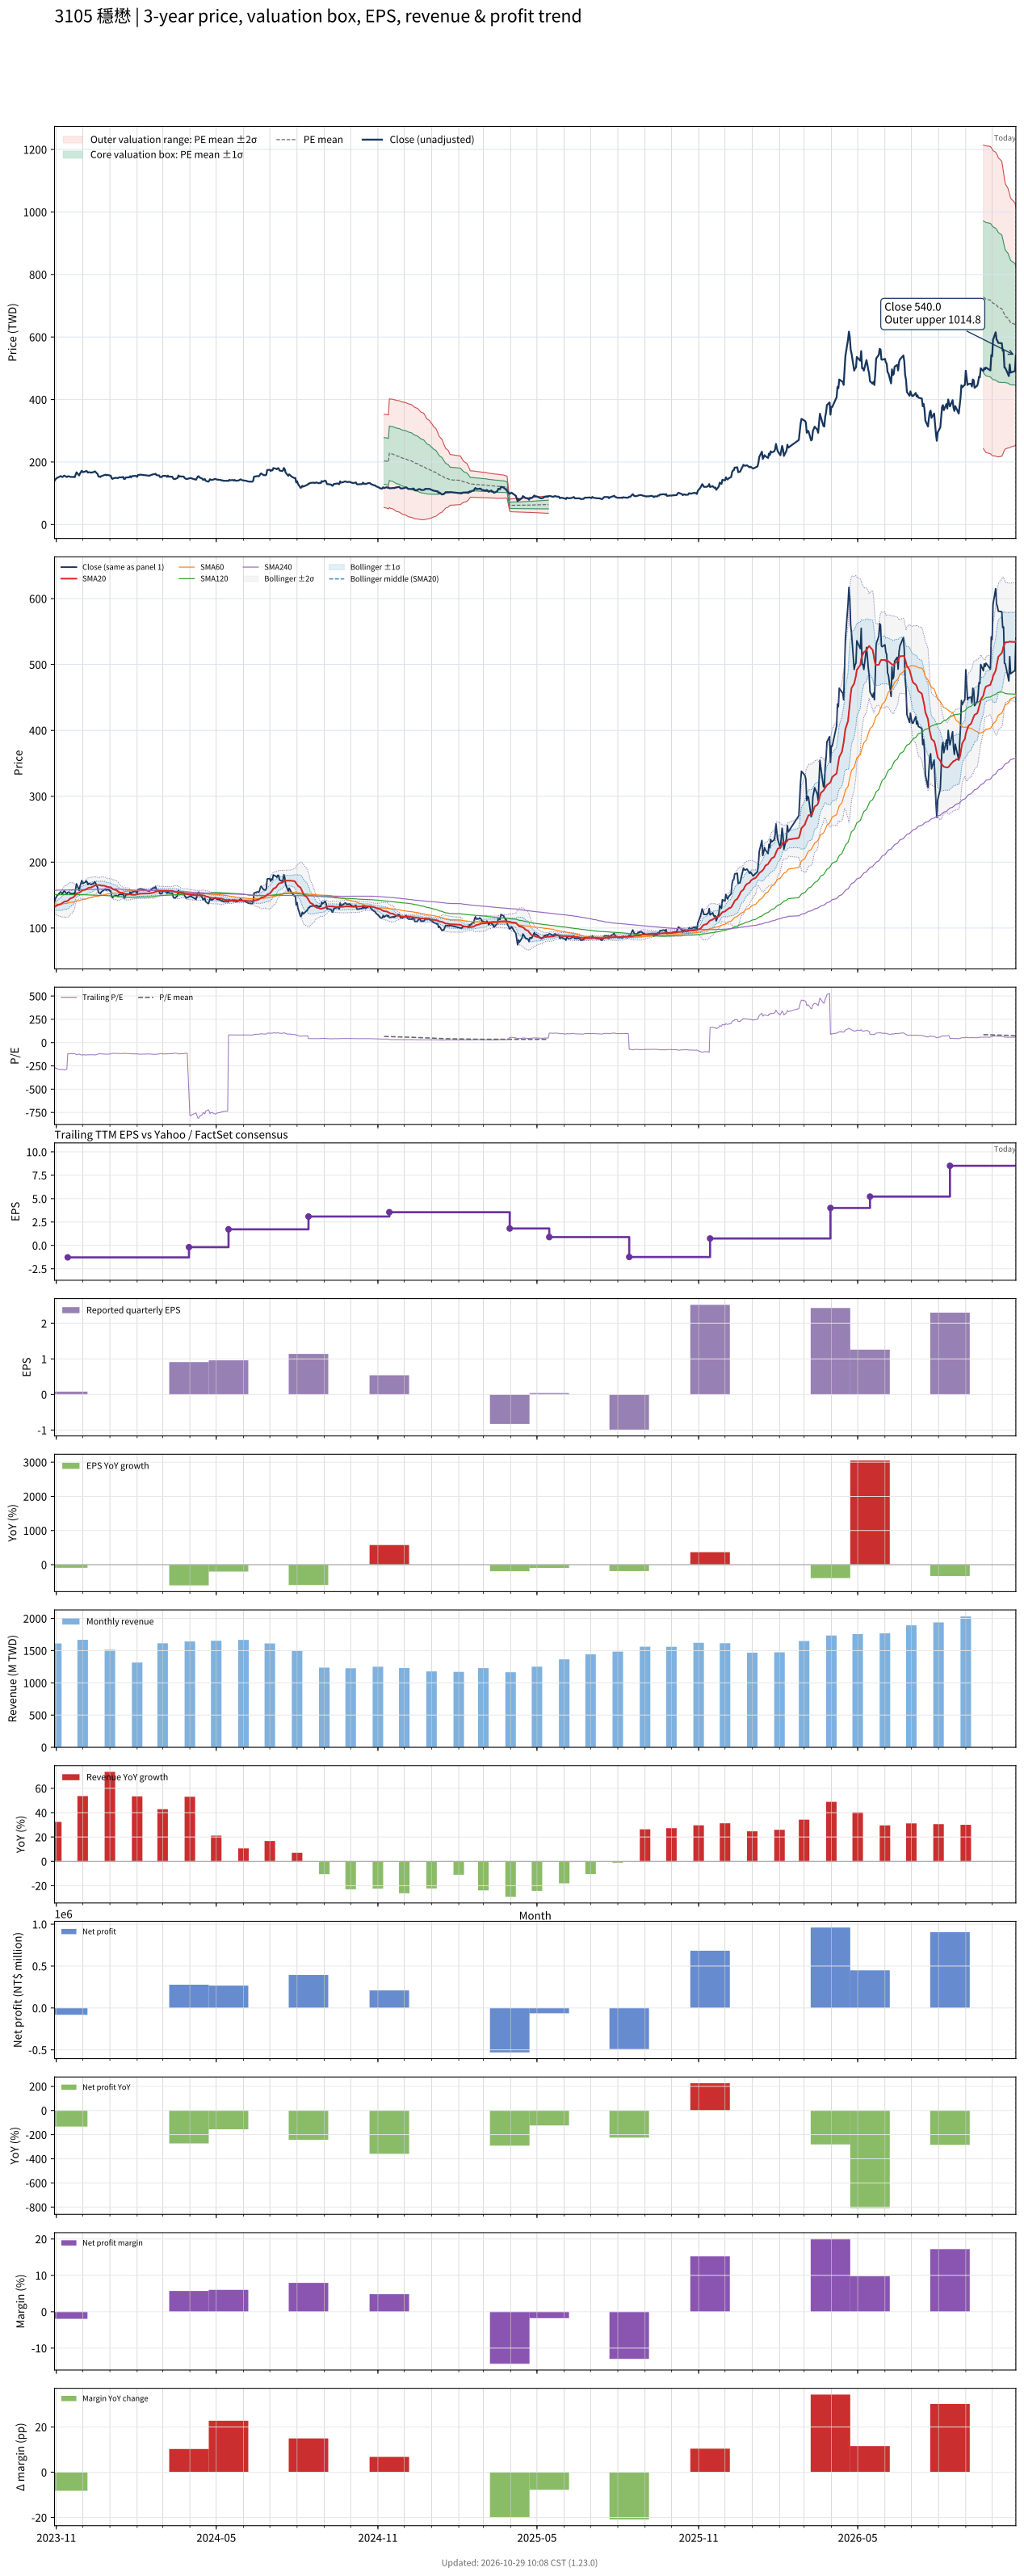

Values plotted in this chart, from the file beside it:
# chart-version: skill-stock-dynamic-val…
date, close, available_date, period_end, eps, ttm_eps, pe, pe_mean, pe_std, price_m2, price_m1, price_mean, price_p1, price_p2, forward_eps, forward_pe, forward_pe_mean, forward_pe_std, forward_price_m2, forward_price_m1, forward_price_mean, forward_price_p1, forward_price_p2, sma20
2023-10-30, 140, 2023-08-14, 2023-06-30, -0.23, -0.53, -264.2, , , , , , , , , , , , , , , , , 132.1
2023-10-31, 145, 2023-08-14, 2023-06-30, -0.23, -0.53, -273.6, , , , , , , , , , , , , , , , , 132.8
2023-11-01, 147, 2023-08-14, 2023-06-30, -0.23, -0.53, -277.4, , , , , , , , , , , , , , , , , 133.5
2023-11-02, 149.5, 2023-08-14, 2023-06-30, -0.23, -0.53, -282.1, , , , , , , , , , , , , , , , , 134.3
2023-11-03, 150.5, 2023-08-14, 2023-06-30, -0.23, -0.53, -284, , , , , , , , , , , , , , , , , 135.1
2023-11-06, 155, 2023-08-14, 2023-06-30, -0.23, -0.53, -292.5, , , , , , , , , , , , , , , , , 136.1
2023-11-07, 153, 2023-08-14, 2023-06-30, -0.23, -0.53, -288.7, , , , , , , , , , , , , , , , , 137.1
2023-11-08, 152, 2023-08-14, 2023-06-30, -0.23, -0.53, -286.8, , , , , , , , , , , , , , , , , 138
2023-11-09, 154.5, 2023-08-14, 2023-06-30, -0.23, -0.53, -291.5, , , , , , , , , , , , , , , , , 139
2023-11-10, 156.5, 2023-08-14, 2023-06-30, -0.23, -0.53, -295.3, , , , , , , , , , , , , , , , , 140
2023-11-13, 152, 2023-08-14, 2023-06-30, -0.23, -0.53, -286.8, , , , , , , , , , , , , , , , , 140.7
2023-11-14, 154, 2023-11-14, 2023-09-30, 0.08, -1.28, -120.3, , , , , , , , , , , , , , , , , 141.4
2023-11-15, 154.5, 2023-11-14, 2023-09-30, 0.08, -1.28, -120.7, , , , , , , , , , , , , , , , , 142.4
2023-11-16, 153.5, 2023-11-14, 2023-09-30, 0.08, -1.28, -119.9, , , , , , , , , , , , , , , , , 143.6
2023-11-17, 152.5, 2023-11-14, 2023-09-30, 0.08, -1.28, -119.1, , , , , , , , , , , , , , , , , 144.9
2023-11-20, 152, 2023-11-14, 2023-09-30, 0.08, -1.28, -118.8, , , , , , , , , , , , , , , , , 146.2
2023-11-21, 153, 2023-11-14, 2023-09-30, 0.08, -1.28, -119.5, , , , , , , , , , , , , , , , , 147.5
2023-11-22, 151.5, 2023-11-14, 2023-09-30, 0.08, -1.28, -118.4, , , , , , , , , , , , , , , , , 148.7
2023-11-23, 159, 2023-11-14, 2023-09-30, 0.08, -1.28, -124.2, , , , , , , , , , , , , , , , , 150.6
2023-11-24, 167, 2023-11-14, 2023-09-30, 0.08, -1.28, -130.5, , , , , , , , , , , , , , , , , 152.6
2023-11-27, 157, 2023-11-14, 2023-09-30, 0.08, -1.28, -122.7, , , , , , , , , , , , , , , , , 153.4
2023-11-28, 163.5, 2023-11-14, 2023-09-30, 0.08, -1.28, -127.7, , , , , , , , , , , , , , , , , 154.4
2023-11-29, 168, 2023-11-14, 2023-09-30, 0.08, -1.28, -131.2, , , , , , , , , , , , , , , , , 155.4
2023-11-30, 172, 2023-11-14, 2023-09-30, 0.08, -1.28, -134.4, , , , , , , , , , , , , , , , , 156.6
2023-12-01, 167.5, 2023-11-14, 2023-09-30, 0.08, -1.28, -130.9, , , , , , , , , , , , , , , , , 157.4
2023-12-04, 169.5, 2023-11-14, 2023-09-30, 0.08, -1.28, -132.4, , , , , , , , , , , , , , , , , 158.1
2023-12-05, 171.5, 2023-11-14, 2023-09-30, 0.08, -1.28, -134, , , , , , , , , , , , , , , , , 159.1
2023-12-06, 170, 2023-11-14, 2023-09-30, 0.08, -1.28, -132.8, , , , , , , , , , , , , , , , , 159.9
2023-12-07, 166, 2023-11-14, 2023-09-30, 0.08, -1.28, -129.7, , , , , , , , , , , , , , , , , 160.5
2023-12-08, 167.5, 2023-11-14, 2023-09-30, 0.08, -1.28, -130.9, , , , , , , , , , , , , , , , , 161.1
2023-12-11, 166, 2023-11-14, 2023-09-30, 0.08, -1.28, -129.7, , , , , , , , , , , , , , , , , 161.8
2023-12-12, 167, 2023-11-14, 2023-09-30, 0.08, -1.28, -130.5, , , , , , , , , , , , , , , , , 162.4
2023-12-13, 167, 2023-11-14, 2023-09-30, 0.08, -1.28, -130.5, , , , , , , , , , , , , , , , , 163.1
2023-12-14, 169, 2023-11-14, 2023-09-30, 0.08, -1.28, -132, , , , , , , , , , , , , , , , , 163.8
2023-12-15, 170, 2023-11-14, 2023-09-30, 0.08, -1.28, -132.8, , , , , , , , , , , , , , , , , 164.7
2023-12-18, 161.5, 2023-11-14, 2023-09-30, 0.08, -1.28, -126.2, , , , , , , , , , , , , , , , , 165.2
2023-12-19, 153.5, 2023-11-14, 2023-09-30, 0.08, -1.28, -119.9, , , , , , , , , , , , , , , , , 165.2
2023-12-20, 153.5, 2023-11-14, 2023-09-30, 0.08, -1.28, -119.9, , , , , , , , , , , , , , , , , 165.3
2023-12-21, 152, 2023-11-14, 2023-09-30, 0.08, -1.28, -118.8, , , , , , , , , , , , , , , , , 164.9
2023-12-22, 154.5, 2023-11-14, 2023-09-30, 0.08, -1.28, -120.7, , , , , , , , , , , , , , , , , 164.3
2023-12-25, 157.5, 2023-11-14, 2023-09-30, 0.08, -1.28, -123, , , , , , , , , , , , , , , , , 164.3
2023-12-26, 158.5, 2023-11-14, 2023-09-30, 0.08, -1.28, -123.8, , , , , , , , , , , , , , , , , 164.1
2023-12-27, 159.5, 2023-11-14, 2023-09-30, 0.08, -1.28, -124.6, , , , , , , , , , , , , , , , , 163.7
2023-12-28, 157.5, 2023-11-14, 2023-09-30, 0.08, -1.28, -123, , , , , , , , , , , , , , , , , 162.9
2023-12-29, 159, 2023-11-14, 2023-09-30, 0.08, -1.28, -124.2, , , , , , , , , , , , , , , , , 162.5
2024-01-02, 156, 2023-11-14, 2023-09-30, 0.08, -1.28, -121.9, , , , , , , , , , , , , , , , , 161.8
2024-01-03, 148, 2023-11-14, 2023-09-30, 0.08, -1.28, -115.6, , , , , , , , , , , , , , , , , 160.7
2024-01-04, 146, 2023-11-14, 2023-09-30, 0.08, -1.28, -114.1, , , , , , , , , , , , , , , , , 159.5
2024-01-05, 148, 2023-11-14, 2023-09-30, 0.08, -1.28, -115.6, , , , , , , , , , , , , , , , , 158.6
2024-01-08, 149.5, 2023-11-14, 2023-09-30, 0.08, -1.28, -116.8, , , , , , , , , , , , , , , , , 157.7
2024-01-09, 149, 2023-11-14, 2023-09-30, 0.08, -1.28, -116.4, , , , , , , , , , , , , , , , , 156.8
2024-01-10, 148, 2023-11-14, 2023-09-30, 0.08, -1.28, -115.6, , , , , , , , , , , , , , , , , 155.9
2024-01-11, 150.5, 2023-11-14, 2023-09-30, 0.08, -1.28, -117.6, , , , , , , , , , , , , , , , , 155.1
2024-01-12, 151, 2023-11-14, 2023-09-30, 0.08, -1.28, -118, , , , , , , , , , , , , , , , , 154.2
2024-01-15, 151, 2023-11-14, 2023-09-30, 0.08, -1.28, -118, , , , , , , , , , , , , , , , , 153.2
2024-01-16, 152.5, 2023-11-14, 2023-09-30, 0.08, -1.28, -119.1, , , , , , , , , , , , , , , , , 152.8
2024-01-17, 146, 2023-11-14, 2023-09-30, 0.08, -1.28, -114.1, , , , , , , , , , , , , , , , , 152.4
2024-01-18, 145.5, 2023-11-14, 2023-09-30, 0.08, -1.28, -113.7, , , , , , , , , , , , , , , , , 152
2024-01-19, 150.5, 2023-11-14, 2023-09-30, 0.08, -1.28, -117.6, , , , , , , , , , , , , , , , , 151.9
... 667 more rows
